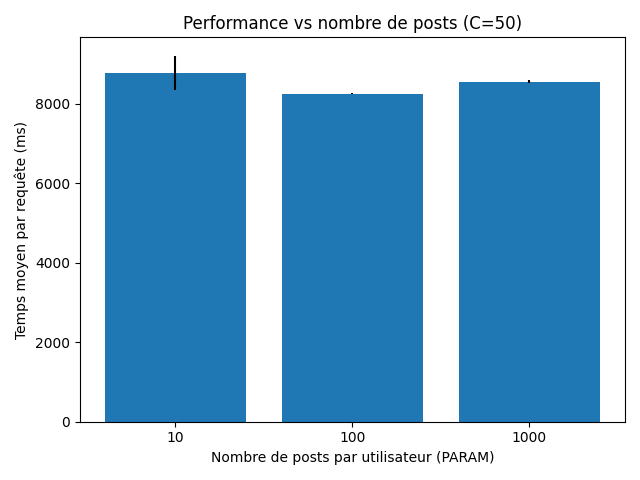

Data behind this chart, as committed beside it:
PARAM, AVG_TIME, RUN, FAILED
10, 8417, 1, 1
10, 8526, 2, 1
10, 9381, 3, 1
100, 8249, 1, 1
100, 8227, 2, 1
100, 8254, 3, 1
1000, 8497, 1, 1
1000, 8575, 2, 1
1000, 8586, 3, 1
